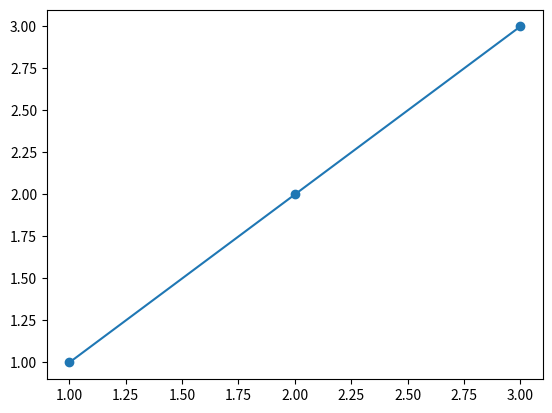

Here is the Python script that generated this plot:
import matplotlib.pyplot as plt

#previous steps:
# pip install matplotlib or pip3 install matplotlib

x = [1, 2, 3]
y = [1, 2, 3]

plt.plot(x, y)
plt.show()

plt.scatter(x, y)
plt.show()
